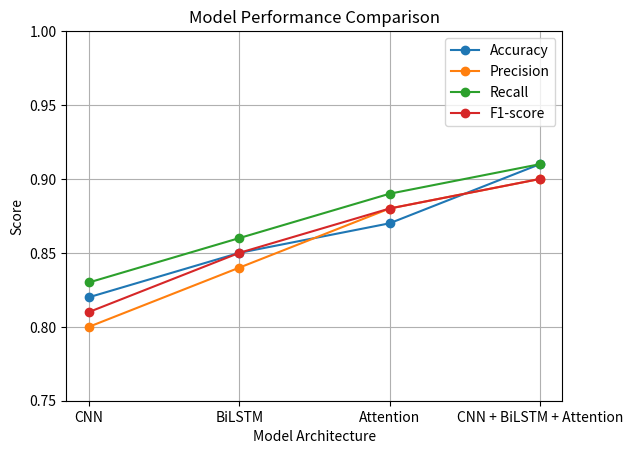

The matplotlib source for this figure:
import matplotlib.pyplot as plt

models = [
    "CNN",
    "BiLSTM",
    "Attention",
    "CNN + BiLSTM + Attention"
]

accuracy = [0.82, 0.85, 0.87, 0.91]
precision = [0.80, 0.84, 0.88, 0.90]
recall = [0.83, 0.86, 0.89, 0.91]
f1_score = [0.81, 0.85, 0.88, 0.90]

plt.figure()
plt.plot(models, accuracy, marker='o', label="Accuracy")
plt.plot(models, precision, marker='o', label="Precision")
plt.plot(models, recall, marker='o', label="Recall")
plt.plot(models, f1_score, marker='o', label="F1-score")

plt.ylim(0.75, 1.0)
plt.xlabel("Model Architecture")
plt.ylabel("Score")
plt.title("Model Performance Comparison")
plt.legend()
plt.grid(True)
plt.show()
